2-way image classification set "data" from GitHub (lzh109/laserFilm); label vocabulary: bad, good.

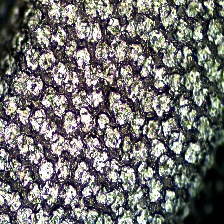
Label: bad

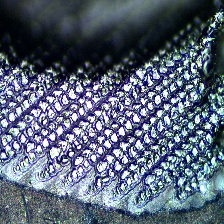
Label: good

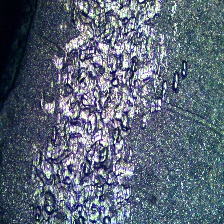
Label: bad

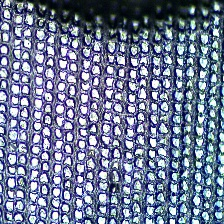
Label: good

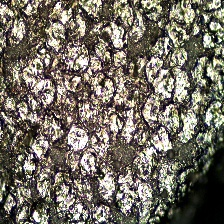
Label: bad

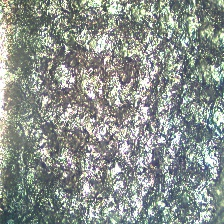
Label: bad
